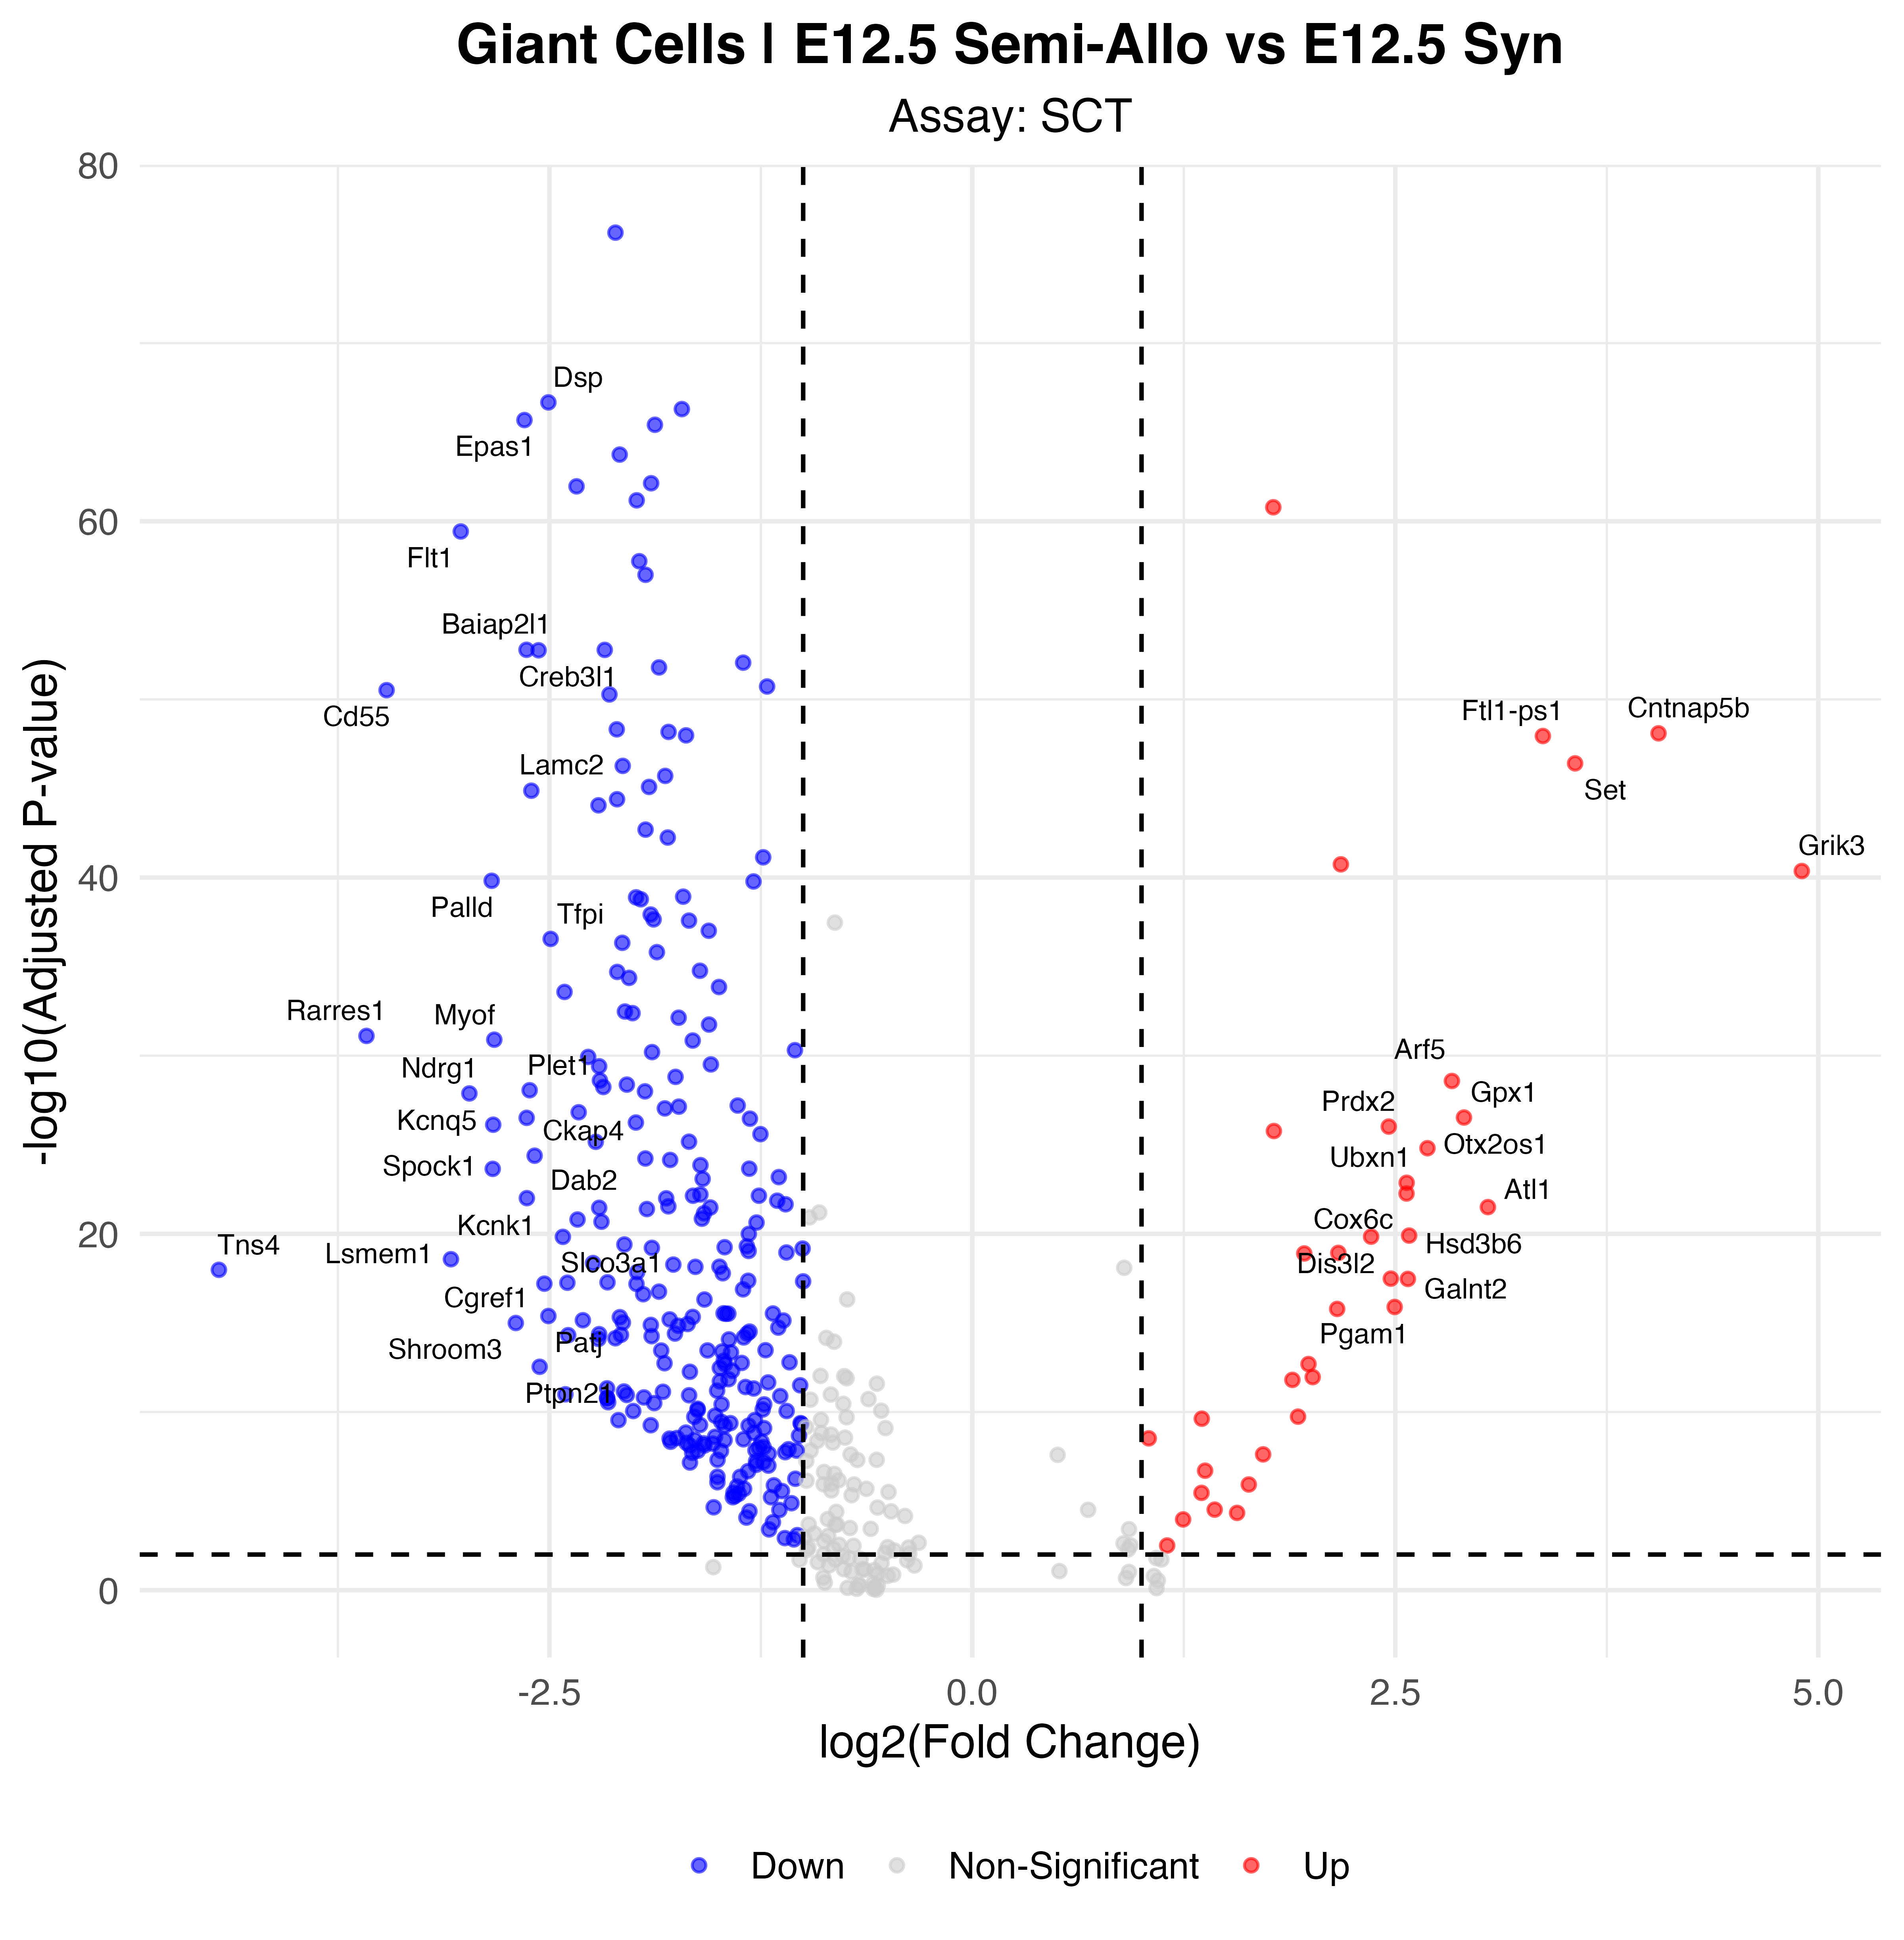

The table this chart was drawn from, first rows:
p_val, avg_log2FC, pct.1, pct.2, p_val_adj, gene, p_val_adj_plot, Significance
3.5953345795738e-81, -2.11, 0.846, 0.992, 6.31772192322707e-77, Lamc1, 6.31772192322707e-77, Down
1.2132350621245e-71, -2.506, 0.364, 0.935, 2.13189665116518e-67, Dsp, 2.13189665116518e-67, Down
2.88244056579341e-71, -1.717, 0.862, 0.998, 5.06502456221218e-67, Ctsl, 5.06502456221218e-67, Down
1.19037667758668e-70, -2.648, 0.279, 0.892, 2.09172989785531e-66, Epas1, 2.09172989785531e-66, Down
2.19388410769515e-70, -1.876, 0.563, 0.982, 3.85509315404191e-66, Anxa2, 3.85509315404191e-66, Down
1.03169248977807e-68, -2.085, 0.644, 0.979, 1.81289004303802e-64, Ccn1, 1.81289004303802e-64, Down
4.19658659386975e-67, -1.899, 0.737, 0.979, 7.37424196274792e-63, Lamb1, 7.37424196274792e-63, Down
6.26611526796126e-67, -2.34, 0.364, 0.918, 1.10108177488615e-62, Loxl2, 1.10108177488615e-62, Down
3.82278306927286e-66, -1.984, 0.579, 0.961, 6.71739440932627e-62, Tinagl1, 6.71739440932627e-62, Down
9.37592889949336e-66, 1.779, 0.951, 0.851, 1.64753822621897e-61, Tpt1, 1.64753822621897e-61, Up
2.13648684986832e-64, -3.024, 0.146, 0.8, 3.75423469258862e-60, Flt1, 3.75423469258862e-60, Down
9.99579016957721e-63, -1.969, 0.794, 0.967, 1.75646024859811e-58, Lama1, 1.75646024859811e-58, Down
5.75984970229366e-62, -1.932, 0.474, 0.941, 1.01212078968704e-57, Itga6, 1.01212078968704e-57, Down
9.35793774253561e-58, -2.635, 0.182, 0.794, 1.64437682011836e-53, Baiap2l1, 1.64437682011836e-53, Down
9.48174477891071e-58, -2.173, 0.344, 0.871, 1.66613219255019e-53, Phldb2, 1.66613219255019e-53, Down
9.97377915710727e-58, -2.564, 0.215, 0.813, 1.75259247348689e-53, Creb3l1, 1.75259247348689e-53, Down
4.93809943317369e-57, -1.355, 0.976, 0.998, 8.6772283239728e-53, Col4a2, 8.6772283239728e-53, Down
9.13243847231269e-57, -1.852, 0.437, 0.923, 1.60475208835479e-52, Aplp2, 1.60475208835479e-52, Down
1.07195142531687e-55, -1.213, 1, 1, 1.88363304456681e-51, Col4a1, 1.88363304456681e-51, Down
1.72811263804829e-55, -3.462, 0.182, 0.763, 3.03663952757845e-51, Cd55, 3.03663952757845e-51, Down
3.00357655366983e-55, -2.145, 0.283, 0.838, 5.27788472010862e-51, Cobll1, 5.27788472010862e-51, Down
2.73286142963828e-53, -2.102, 0.49, 0.912, 4.80218410416039e-49, Thbs1, 4.80218410416039e-49, Down
3.80707149066285e-53, -1.796, 0.457, 0.91, 6.68978602339276e-49, Dst, 6.68978602339276e-49, Down
4.57456807715178e-53, 4.056, 0.522, 0.077, 8.03843102517112e-49, Cntnap5b, 8.03843102517112e-49, Up
5.95479728560297e-53, -1.692, 0.433, 0.926, 1.04637697902615e-48, Fndc3b, 1.04637697902615e-48, Down
6.47117374289099e-53, 3.372, 0.571, 0.108, 1.13711465010081e-48, Ftl1-ps1, 1.13711465010081e-48, Up
2.21792514649402e-51, 3.563, 0.571, 0.116, 3.89733806741929e-47, Set, 3.89733806741929e-47, Up
3.07383666567284e-51, -2.067, 0.308, 0.838, 5.40134578892032e-47, Crim1, 5.40134578892032e-47, Down
1.12086198788284e-50, -1.815, 0.733, 0.954, 1.96957868510773e-46, Nid1, 1.96957868510773e-46, Down
4.66801235186027e-50, -1.911, 0.393, 0.861, 8.20263130468886e-46, Hk2, 8.20263130468886e-46, Down
7.60703579014707e-50, -2.607, 0.296, 0.823, 1.33670832904464e-45, Lamc2, 1.33670832904464e-45, Down
2.29279495914983e-49, -2.1, 0.296, 0.825, 4.02889930221809e-45, Slco2a1, 4.02889930221809e-45, Down
5.0252104638862e-49, -2.21, 0.449, 0.877, 8.83029982714083e-45, Mucl3, 8.83029982714083e-45, Down
1.16034513959927e-47, -1.932, 0.344, 0.848, 2.03895847930385e-43, Epcam, 2.03895847930385e-43, Down
3.22873886527001e-47, -1.8, 0.377, 0.881, 5.67353993405247e-43, Flnb, 5.67353993405247e-43, Down
4.15870245327622e-46, -1.236, 0.814, 0.985, 7.30767195089697e-42, Krt8, 7.30767195089697e-42, Down
1.03241486313726e-45, 2.178, 0.749, 0.337, 1.81415939750479e-41, Hnrnpab, 1.81415939750479e-41, Up
2.44604370410635e-45, 4.903, 0.352, 0.016, 4.29818799685569e-41, Grik3, 4.29818799685569e-41, Up
8.64433063486557e-45, -2.841, 0.101, 0.646, 1.51898177915858e-40, Palld, 1.51898177915858e-40, Down
9.44715661795761e-45, -1.294, 0.83, 0.984, 1.66005436090751e-40, Krt18, 1.66005436090751e-40, Down
6.73193780058152e-44, -1.709, 0.615, 0.908, 1.18293611031818e-39, Ccn2, 1.18293611031818e-39, Down
7.3619298855343e-44, -1.988, 0.36, 0.815, 1.29363831948609e-39, Lmo7, 1.29363831948609e-39, Down
9.4300971526627e-44, -1.96, 0.324, 0.81, 1.65705667166589e-39, Adamts9, 1.65705667166589e-39, Down
6.78464281472293e-43, -1.901, 0.3, 0.804, 1.19219743540311e-38, Ahnak, 1.19219743540311e-38, Down
1.27052256601175e-42, -1.884, 0.275, 0.791, 2.23256225299584e-38, Calu, 2.23256225299584e-38, Down
1.48599618558983e-42, -1.675, 0.425, 0.874, 2.61119249731845e-38, Mfge8, 2.61119249731845e-38, Down
5.52372340229311e-42, -1.558, 0.526, 0.9, 9.70628676250946e-38, Emp1, 9.70628676250946e-38, Down
1.58599198088831e-41, -2.493, 0.279, 0.75, 2.78690510881694e-37, Tfpi, 2.78690510881694e-37, Down
2.62441865593528e-41, -2.069, 0.243, 0.755, 4.61162846220947e-37, Maml3, 4.61162846220947e-37, Down
8.79241271083432e-41, -1.865, 0.36, 0.8, 1.54500276154781e-36, Nedd9, 1.54500276154781e-36, Down
9.72694098798874e-40, -1.61, 0.433, 0.866, 1.70921807040938e-35, App, 1.70921807040938e-35, Down
1.1322301109377e-39, -2.099, 0.401, 0.792, 1.98955475093972e-35, Peg3, 1.98955475093972e-35, Down
2.43214475208971e-39, -2.029, 0.227, 0.727, 4.27376475837203e-35, Krt19, 4.27376475837203e-35, Down
7.93494798955271e-39, -1.498, 0.381, 0.854, 1.3943290607242e-34, Txndc12, 1.3943290607242e-34, Down
1.5008210741024e-38, -2.411, 0.186, 0.668, 2.63724279141273e-34, Large1, 2.63724279141273e-34, Down
1.88782845478846e-37, -2.054, 0.239, 0.717, 3.31729216075428e-33, Tob1, 3.31729216075428e-33, Down
2.32566333600906e-37, -2.009, 0.178, 0.674, 4.08665561403512e-33, Utrn, 4.08665561403512e-33, Down
4.18262734187186e-37, -1.736, 0.251, 0.741, 7.34971276513723e-33, Mbnl2, 7.34971276513723e-33, Down
1.01745434211537e-36, -1.556, 0.372, 0.81, 1.78787076996513e-32, Lmna, 1.78787076996513e-32, Down
4.41078645158747e-36, -3.581, 0.077, 0.548, 7.75063395272951e-32, Rarres1, 7.75063395272951e-32, Down
... 242 more rows
